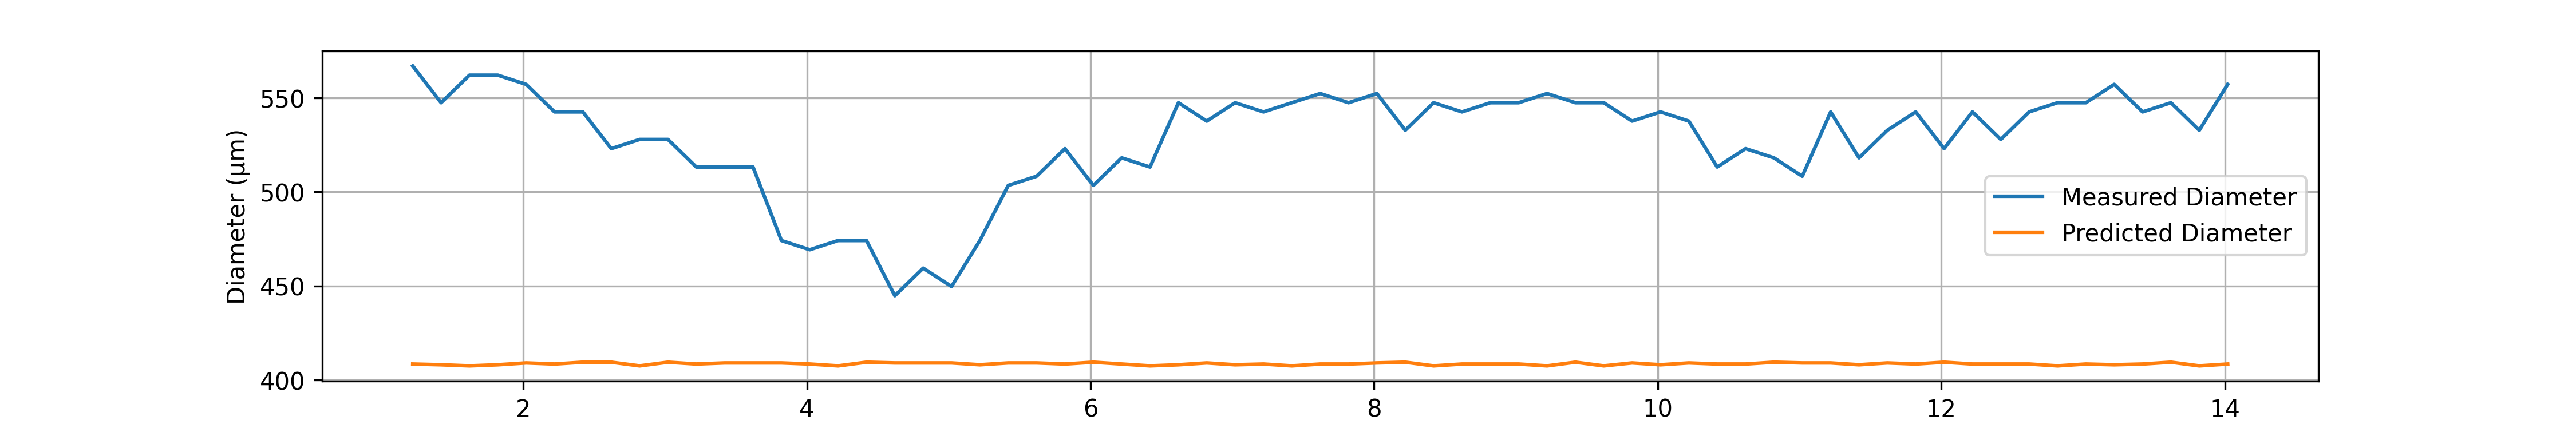

Source data for this figure (header and first rows):
# material: PA6
# geometry: cylinder 3 channel (009_2026…
# preform_diameter: 50.0
# material_color: White
# temperature_C: NONE
# drawdown_ratio: 50.0
# trial_number: 009_001
# operator: Hamdi
# start_time: 2026-03-19 11:51:40
# notes: Measuring the diameter
Time(s), Feed(mm/min), Wind(m/min), Diameter(um), Predicted_diameter(um)
1.22, 1.94, 4.64, 567, 408.4
1.42, 1.93, 4.63, 547.4, 408
1.62, 1.93, 4.64, 562.1, 407.4
1.82, 1.93, 4.63, 562.1, 408
2.02, 1.94, 4.63, 557.2, 409
2.22, 1.94, 4.64, 542.5, 408.4
2.42, 1.95, 4.64, 542.5, 409.4
2.62, 1.95, 4.64, 523, 409.4
2.82, 1.93, 4.64, 527.9, 407.4
3.02, 1.95, 4.64, 527.9, 409.4
3.22, 1.94, 4.64, 513.2, 408.4
3.42, 1.94, 4.63, 513.2, 409
3.62, 1.94, 4.63, 513.2, 409
3.82, 1.94, 4.63, 474.1, 409
4.02, 1.94, 4.64, 469.2, 408.4
4.22, 1.93, 4.64, 474.1, 407.4
4.42, 1.95, 4.64, 474.1, 409.4
4.62, 1.94, 4.63, 444.8, 409
4.82, 1.94, 4.63, 459.4, 409
5.02, 1.94, 4.63, 449.7, 409
5.22, 1.93, 4.63, 474.1, 408
5.42, 1.94, 4.63, 503.4, 409
5.62, 1.94, 4.63, 508.3, 409
5.82, 1.94, 4.64, 523, 408.4
6.02, 1.95, 4.64, 503.4, 409.4
6.22, 1.94, 4.64, 518.1, 408.4
6.42, 1.93, 4.64, 513.2, 407.4
6.62, 1.93, 4.63, 547.4, 408
6.82, 1.94, 4.63, 537.6, 409
7.02, 1.93, 4.63, 547.4, 408
7.22, 1.94, 4.64, 542.5, 408.4
7.42, 1.93, 4.64, 547.4, 407.4
7.62, 1.94, 4.64, 552.3, 408.4
7.82, 1.94, 4.64, 547.4, 408.4
8.02, 1.94, 4.63, 552.3, 409
8.22, 1.95, 4.64, 532.8, 409.4
8.42, 1.93, 4.64, 547.4, 407.4
8.62, 1.94, 4.64, 542.5, 408.4
8.82, 1.94, 4.64, 547.4, 408.4
9.02, 1.94, 4.64, 547.4, 408.4
9.22, 1.93, 4.64, 552.3, 407.4
9.42, 1.95, 4.64, 547.4, 409.4
9.62, 1.93, 4.64, 547.4, 407.4
9.82, 1.94, 4.63, 537.6, 409
10.02, 1.93, 4.63, 542.5, 408
10.22, 1.94, 4.63, 537.6, 409
10.42, 1.94, 4.64, 513.2, 408.4
10.62, 1.94, 4.64, 523, 408.4
10.82, 1.95, 4.64, 518.1, 409.4
11.02, 1.94, 4.63, 508.3, 409
... 19 more rows
